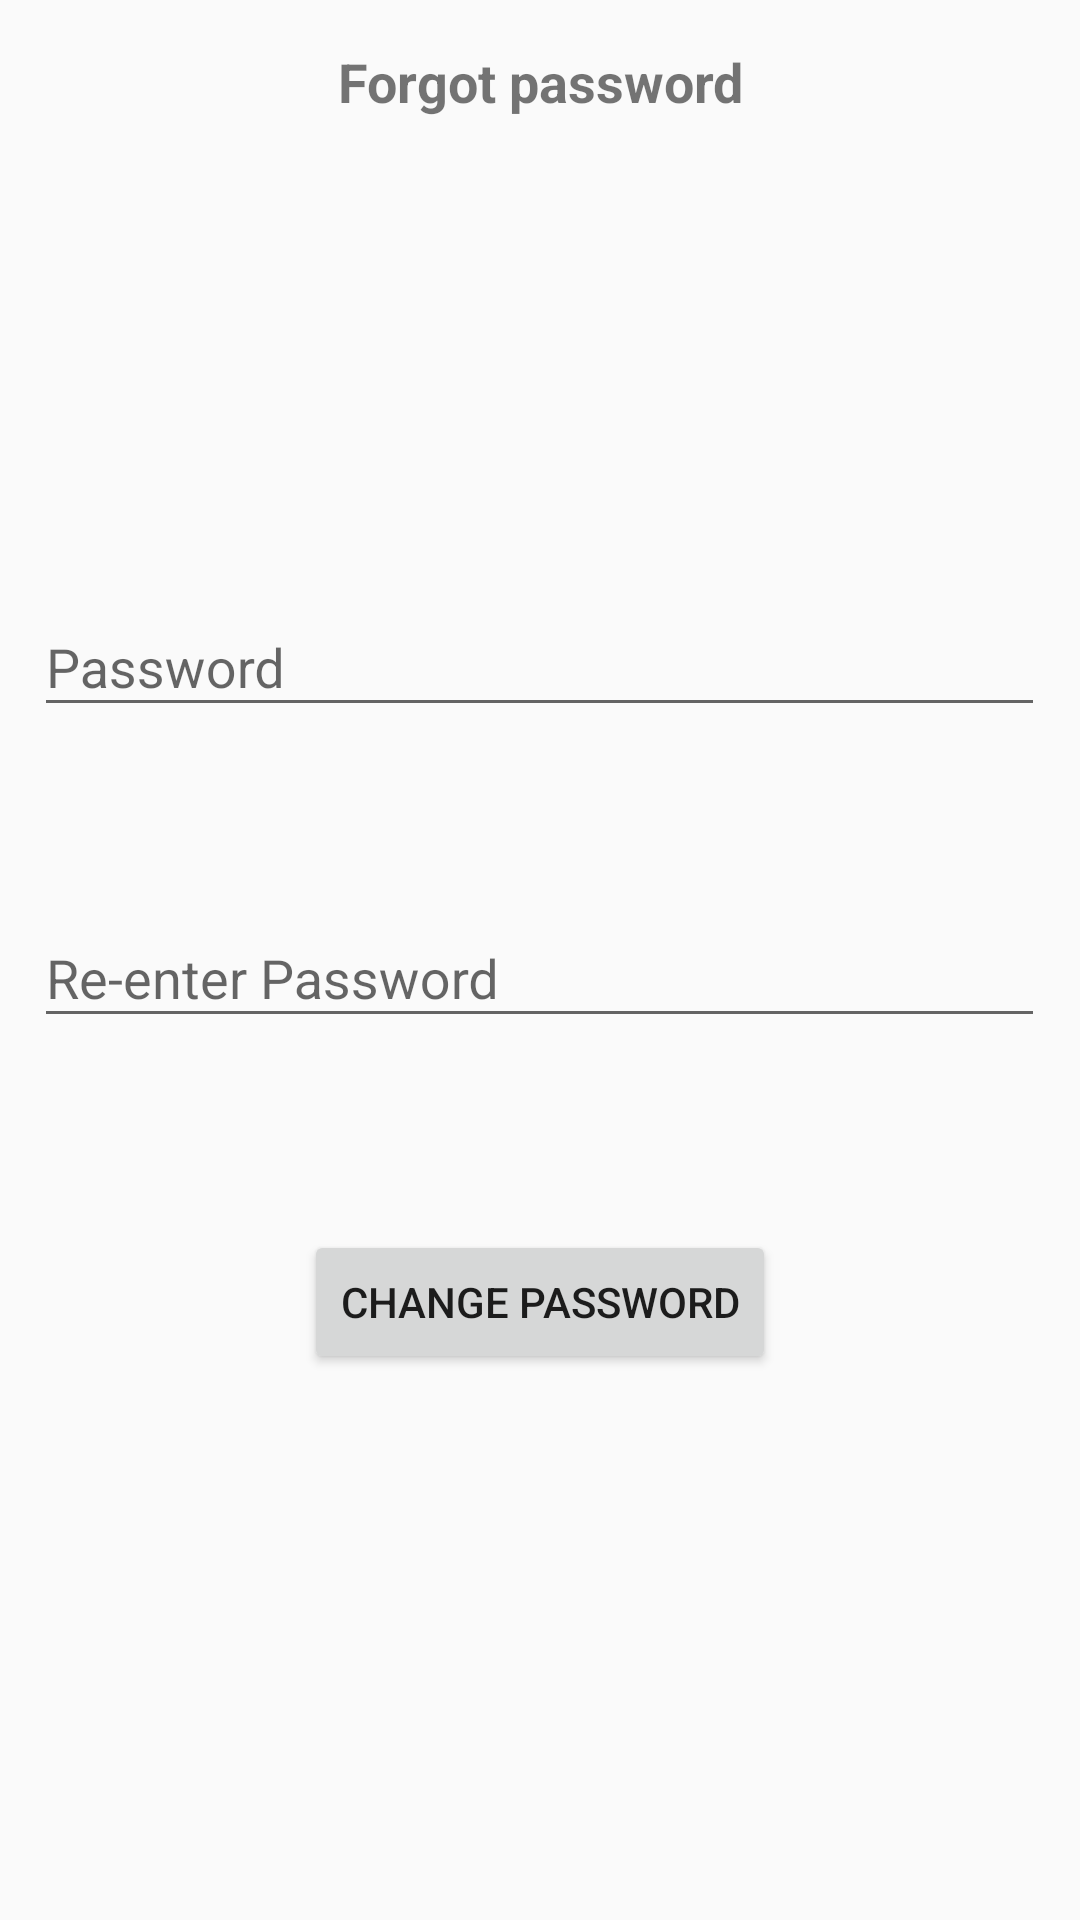

Layout XML and referenced resources for this Android screen:
<!-- AndroidManifest.xml: application theme AppTheme -->
<!-- res/layout/fragment_forget_password_change.xml -->
<?xml version="1.0" encoding="utf-8"?>

<android.support.design.widget.CoordinatorLayout xmlns:android="http://schemas.android.com/apk/res/android"
    xmlns:tools="http://schemas.android.com/tools"
    android:layout_width="match_parent"
    android:layout_height="match_parent"
    tools:context=".fragments.ForgetPasswordChangeFragment">


    <RelativeLayout
        android:id="@+id/forget_password_change_layout"
        android:layout_width="match_parent"
        android:layout_height="match_parent">

        <ImageView
            android:layout_width="wrap_content"
            android:layout_height="72dp"
            android:layout_alignParentStart="true"
            android:layout_alignParentTop="true"
            android:layout_gravity="center_horizontal"
            android:layout_marginTop="86dp"
            android:src="@drawable/airplane_icon" />


        
        <android.support.design.widget.TextInputLayout
            android:layout_width="337dp"
            android:layout_height="wrap_content"
            android:layout_alignParentTop="true"
            android:layout_centerHorizontal="true"
            android:layout_marginTop="190dp">

            <EditText
                android:id="@+id/input_password"
                android:layout_width="match_parent"
                android:layout_height="wrap_content"
                android:hint="@string/password"
                android:inputType="textPassword" />
        </android.support.design.widget.TextInputLayout>

        
        <android.support.design.widget.TextInputLayout
            android:layout_width="337dp"
            android:layout_height="wrap_content"
            android:layout_centerInParent="true">

            <EditText
                android:id="@+id/input_reEnterPassword"
                android:layout_width="match_parent"
                android:layout_height="wrap_content"
                android:hint="@string/re_enter_password"
                android:inputType="textPassword" />
        </android.support.design.widget.TextInputLayout>

        <Button
            android:id="@+id/change_password_button"
            android:layout_width="wrap_content"
            android:layout_height="wrap_content"
            android:layout_alignParentBottom="true"
            android:layout_centerHorizontal="true"
            android:layout_marginBottom="182dp"
            android:text="@string/change_password" />

        <TextView
            android:id="@+id/textView"
            android:layout_width="250dp"
            android:layout_height="35dp"
            android:layout_alignParentTop="true"
            android:layout_centerHorizontal="true"
            android:layout_marginTop="15dp"
            android:text="@string/forgot_password"
            android:textAlignment="center"
            android:textSize="18sp"
            android:textStyle="bold" />

    </RelativeLayout>

</android.support.design.widget.CoordinatorLayout>
<!-- resources referenced by this layout -->
<resources>
  <string name="change_password">Change password</string>
  <string name="forgot_password">Forgot password</string>
  <string name="password">Password</string>
  <string name="re_enter_password">Re-enter Password</string>
  <style name="AppTheme" parent="Theme.AppCompat.Light.NoActionBar">
          
          <item name="colorPrimary">@color/colorPrimary</item>
          <item name="colorPrimaryDark">@color/colorPrimaryDark</item>
          <item name="colorAccent">@color/colorLightBlue</item>
          <item name="android:windowContentTransitions">true</item>
      </style>
  <color name="colorPrimary">#3F51B5</color>
  <color name="colorPrimaryDark">#303F9F</color>
  <color name="colorLightBlue">#FF28A3FB</color>
</resources>
